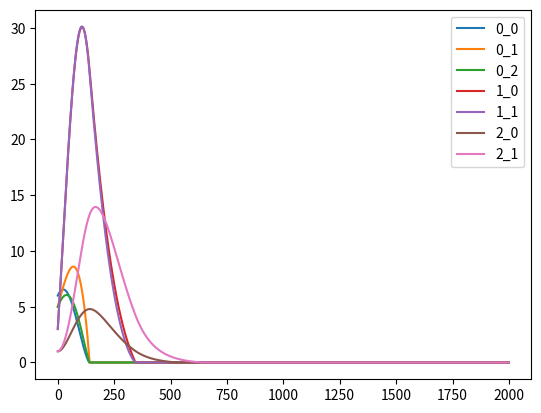

Python code for this plot:
import numpy as np
import matplotlib.pyplot as plt
import copy

class organism:
    def __init__(self,level,pop,vi,ap,defence,agg,m,death):
        self.level=level
        self.vi=vi
        self.ap = ap
        self.defence=defence
        self.agg=agg
        self.m=m
        self.pop = pop
        self.death=death
        self.pop_list = []


    def pop_update(self,org_list,m_prev):
        if self.level>=1:
            food = org_list[self.level-1]
            food_pop = np.array([org.pop for org in food])
            food_m = np.array([org.m for org in food])
            food_mass = np.dot(food_m,food_pop)+ 0.0000001
        else:
            food_mass=m_prev
        if self.level<len(org_list)-1:
            pred = org_list[self.level+1]
            pred_pop = np.array([org.pop for org in pred])
            pred_ap = np.array([org.ap for org in pred])
            pred_eat = np.dot(pred_pop,pred_ap)+ 0.0000001
        else:
            pred_eat=0
        level = org_list[self.level]
        level_pop = np.array([org.pop for org in level])
        level_def = np.array([org.defence for org in level])
        level_agg = np.array([org.agg for org in level])
        level_def_t = np.dot(level_pop,level_def) + 0.0000001
        level_agg_t = np.dot(level_pop, level_agg) + 0.0000001
        # level_pop_t = level_pop.sum()

        self.pop_list.append(self.pop)

        dp = ((self.vi*self.pop - (self.defence*self.pop/level_def_t)*pred_eat) + ((self.agg*self.pop/level_agg_t)*food_mass - self.ap*self.pop)) - 1*self.death
        print(dp/self.pop)
        pop_new = self.pop + 0.005*dp
        pop_new = np.max([pop_new,0])
        return pop_new


    def disaster(self,maxi=0.5):
        # self.pop_list.append(self.pop)
        pop_new = (10 ** (np.random.rand() * (-1*maxi))) * self.pop
        return pop_new


class ecosystem:
    def __init__(self,config_dict):
        org_dict = {}
        for key in config_dict:
            org_list=[]
            for conf in config_dict[key]:
                org_list.append(organism(key,*tuple(conf)))
            org_dict[key] = org_list
        self.org_dict = org_dict

    def simulate(self,iter,dis_prob):
        for i in range(iter):
            pop_dict = {}
            if i>0:
                m_prev=m_now
            m_now = 0
            for key in self.org_dict:
                food_pop = np.array([org.pop for org in self.org_dict[key]])
                food_m = np.array([org.m for org in self.org_dict[key]])
                m_now += 0.18 * np.dot(food_m, food_pop) + 0.0000001
            if i==0:
                m_prev=m_now
            for key in self.org_dict:
                pop_dict[key] = [org_l.pop_update(self.org_dict,m_prev) for org_l in self.org_dict[key]]
            for key in self.org_dict:
                for i,org_l in enumerate(self.org_dict[key]):
                    if (key==0) and (np.random.rand() < dis_prob):
                        org_l.pop = org_l.disaster(0.1)
                    else:
                        org_l.pop = pop_dict[key][i]

    def plot_pop(self):
        pop_list = []
        name_list = []
        for key in self.org_dict:
            for i, org_l in enumerate(self.org_dict[key]):
                name_list.append(str(org_l.level)+'_'+str(i))
                pop_list.append(org_l.pop_list)
        pop_array = np.array(pop_list)
        plt.plot(pop_array.T)
        plt.legend(name_list)
        plt.show()
        # return  pop_array

# organism: [pop,vi,ap,defence,agg,m,death]
config_dict1 = {
    0: np.array([[10,1.3,1  ,1 ,1,2,0.1]]),
    1: np.array([[2 ,0.9,0.3,8 ,5,2,0.2],
                 [2 ,0.7,0.2,10,7,1,0.2]]),
    2: np.array([[1 ,0.1,1.5,1 ,1,4,0.3]])
}# organism: [pop,vi,ap,defence,agg,m,death]
config_dict2 = {
    0: np.array([[6 ,1.8 ,1  ,1  ,1.1,8  ,0.09],
                 [5 ,2.4 ,1.2,0.8,2  ,7  ,0.12],
                 [5 ,2.3 ,1  ,0.9,1.1,12,0.08]]),
    1: np.array([[3 ,0.8 ,1.8,8  ,5  ,1  ,0.15],
                 [3 ,0.7 ,1.6,10 ,5  ,1.1,0.15]]),
    2: np.array([[1 ,0.1 ,2.5,1  ,1  ,1.5  ,0.3 ],
                 [1, 0.1 ,2.5,1  ,1.3,1.8  ,0.3 ]])
}

eco1 = ecosystem(config_dict2)
eco1.simulate(2000,0)
eco1.plot_pop()
# print([len(l) for l in temp_pop])